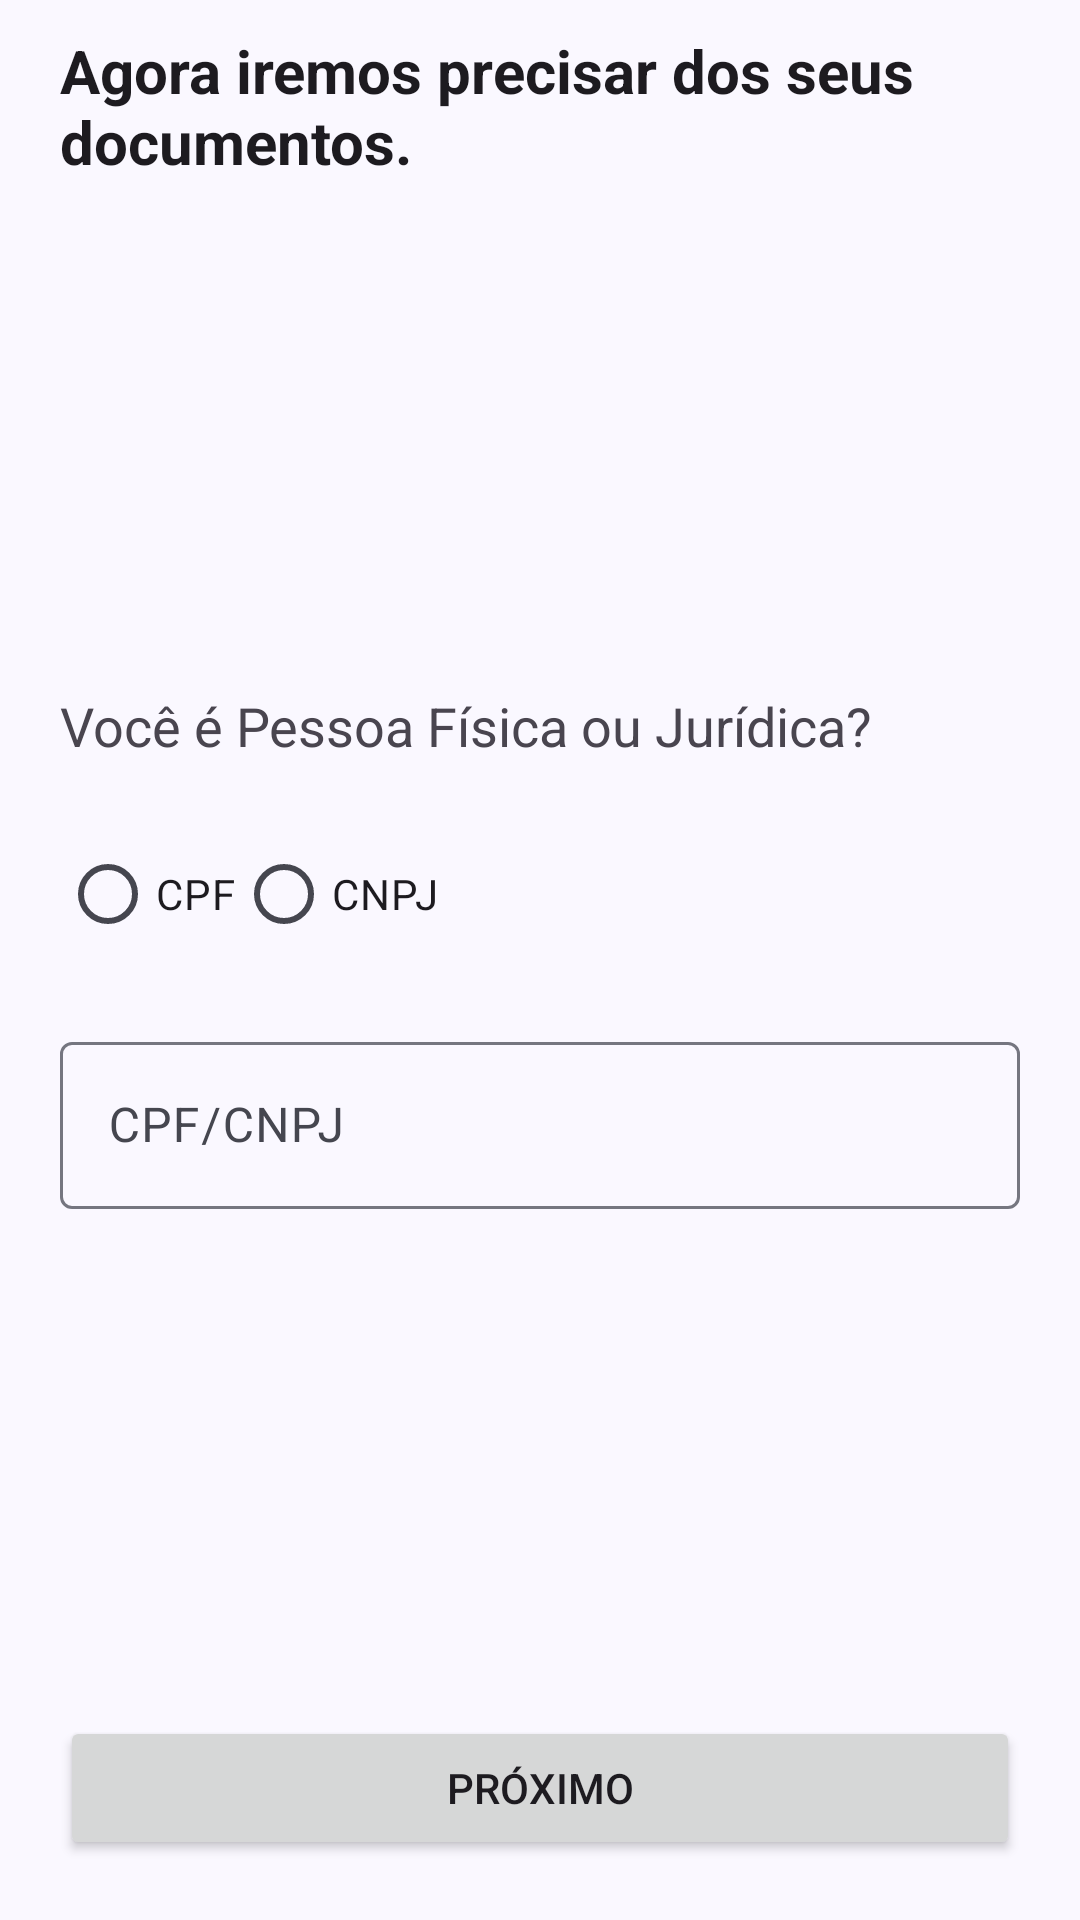

This screen was rendered from an Android layout file. Write that file and the resources it references.
<!-- AndroidManifest.xml: application theme Theme.ThomasGregChallenge -->
<!-- res/layout/fragment_input_user_document.xml -->
<?xml version="1.0" encoding="utf-8"?>
<androidx.constraintlayout.widget.ConstraintLayout xmlns:android="http://schemas.android.com/apk/res/android"
    xmlns:app="http://schemas.android.com/apk/res-auto"
    xmlns:tools="http://schemas.android.com/tools"
    android:layout_width="match_parent"
    android:layout_height="match_parent"
    tools:context=".ui.register.view.fragments.InputUserDocumentFragment">

    <TextView
        android:id="@+id/text_user_document_fragment_title"
        style="@style/TitleText"
        android:layout_width="0dp"
        android:layout_height="wrap_content"
        android:layout_marginHorizontal="@dimen/default_margin"
        android:layout_marginTop="@dimen/title_margin_top"
        android:text="@string/user_document_title_string"
        app:layout_constraintEnd_toEndOf="parent"
        app:layout_constraintStart_toStartOf="parent"
        app:layout_constraintTop_toTopOf="parent" />

    <TextView
        android:id="@+id/text_choose_cpf_cnpj"
        android:layout_width="0dp"
        android:layout_height="wrap_content"
        android:layout_marginTop="@dimen/default_margin"
        android:layout_marginEnd="@dimen/default_margin"
        android:text="@string/choose_cpf_cnpj_text"
        android:textSize="@dimen/topic_title_size"
        app:layout_constraintBottom_toTopOf="@id/radio_group_cpf_cnpj"
        app:layout_constraintEnd_toEndOf="parent"
        app:layout_constraintHorizontal_bias="0"
        app:layout_constraintStart_toStartOf="@id/text_user_document_fragment_title"
        app:layout_constraintTop_toBottomOf="@id/text_user_document_fragment_title"
        app:layout_constraintVertical_chainStyle="packed" />

    <RadioGroup
        android:id="@+id/radio_group_cpf_cnpj"
        android:layout_width="wrap_content"
        android:layout_height="wrap_content"
        android:layout_marginTop="@dimen/default_margin"
        android:orientation="horizontal"
        app:layout_constraintBottom_toTopOf="@id/input_layout_cpf_cnpj_field"
        app:layout_constraintStart_toStartOf="@id/text_choose_cpf_cnpj"
        app:layout_constraintTop_toBottomOf="@id/text_choose_cpf_cnpj">

        <RadioButton
            android:id="@+id/radio_button_cpf"
            android:layout_width="wrap_content"
            android:layout_height="wrap_content"
            android:text="@string/cpf_string" />

        <RadioButton
            android:id="@+id/radio_button_cnpj"
            android:layout_width="wrap_content"
            android:layout_height="wrap_content"
            android:text="@string/cnpj_string" />
    </RadioGroup>

    <com.google.android.material.textfield.TextInputLayout
        android:id="@+id/input_layout_cpf_cnpj_field"
        android:layout_width="0dp"
        android:layout_height="wrap_content"
        android:layout_marginHorizontal="20dp"
        android:layout_marginTop="@dimen/default_margin"
        app:errorEnabled="true"
        app:layout_constraintBottom_toTopOf="@id/button_next_fragment_documents"
        app:layout_constraintEnd_toEndOf="parent"
        app:layout_constraintStart_toStartOf="parent"
        app:layout_constraintTop_toBottomOf="@id/radio_group_cpf_cnpj">

        <com.google.android.material.textfield.TextInputEditText
            android:id="@+id/input_text_cpf_cnpj_field"
            android:layout_width="match_parent"
            android:layout_height="match_parent"
            android:inputType="number"
            android:enabled="false"
            android:hint="@string/cpf_cnpj_hint" />
    </com.google.android.material.textfield.TextInputLayout>

    <Button
        android:id="@+id/button_next_fragment_documents"
        android:layout_width="0dp"
        android:layout_height="wrap_content"
        android:layout_margin="@dimen/default_margin"
        android:padding="10dp"
        android:text="@string/next_string"
        app:layout_constraintBottom_toBottomOf="parent"
        app:layout_constraintEnd_toEndOf="parent"
        app:layout_constraintStart_toStartOf="parent" />
</androidx.constraintlayout.widget.ConstraintLayout>
<!-- resources referenced by this layout -->
<resources>
  <dimen name="default_margin">20dp</dimen>
  <dimen name="title_margin_top">10dp</dimen>
  <dimen name="topic_title_size">18sp</dimen>
  <string name="choose_cpf_cnpj_text">Você é Pessoa Física ou Jurídica?</string>
  <string name="cnpj_string">CNPJ</string>
  <string name="cpf_cnpj_hint">CPF/CNPJ</string>
  <string name="cpf_string">CPF</string>
  <string name="next_string">Próximo</string>
  <string name="user_document_title_string">Agora iremos precisar dos seus documentos.</string>
  <style name="TitleText" parent="TextAppearance.AppCompat">
          <item name="android:textSize">@dimen/text_title_size</item>
          <item name="android:textStyle">bold</item>
      </style>
  <style name="Theme.ThomasGregChallenge" parent="Base.Theme.ThomasGregChallenge" />
  <dimen name="text_title_size">20sp</dimen>
  <color name="md_theme_primary">#4A5C92</color>
  <color name="md_theme_onPrimary">#FFFFFF</color>
  <color name="md_theme_primaryContainer">#DBE1FF</color>
  <color name="md_theme_onPrimaryContainer">#00184A</color>
  <color name="md_theme_secondary">#585E71</color>
  <color name="md_theme_onSecondary">#FFFFFF</color>
  <color name="md_theme_secondaryContainer">#DDE1F9</color>
  <color name="md_theme_onSecondaryContainer">#151B2C</color>
  <color name="md_theme_tertiary">#735471</color>
  <color name="md_theme_onTertiary">#FFFFFF</color>
  <color name="md_theme_tertiaryContainer">#FFD6F8</color>
  <color name="md_theme_onTertiaryContainer">#2B122B</color>
  <color name="md_theme_error">#BA1A1A</color>
  <color name="md_theme_onError">#FFFFFF</color>
  <color name="md_theme_errorContainer">#FFDAD6</color>
  <color name="md_theme_onErrorContainer">#410002</color>
  <color name="md_theme_background">#FAF8FF</color>
  <color name="md_theme_onBackground">#1A1B21</color>
  <color name="md_theme_surface">#FAF8FF</color>
  <color name="md_theme_onSurface">#1A1B21</color>
  <color name="md_theme_surfaceVariant">#E2E2EC</color>
  <color name="md_theme_onSurfaceVariant">#45464F</color>
  <color name="md_theme_outline">#757680</color>
  <color name="md_theme_outlineVariant">#C5C6D0</color>
  <color name="md_theme_inverseSurface">#2F3036</color>
  <color name="md_theme_inverseOnSurface">#F1F0F7</color>
  <color name="md_theme_inversePrimary">#B3C5FF</color>
  <color name="md_theme_primaryFixed">#DBE1FF</color>
  <color name="md_theme_onPrimaryFixed">#00184A</color>
  <color name="md_theme_primaryFixedDim">#B3C5FF</color>
  <color name="md_theme_onPrimaryFixedVariant">#324578</color>
  <color name="md_theme_secondaryFixed">#DDE1F9</color>
  <color name="md_theme_onSecondaryFixed">#151B2C</color>
  <color name="md_theme_secondaryFixedDim">#C1C6DD</color>
  <color name="md_theme_onSecondaryFixedVariant">#414659</color>
  <color name="md_theme_tertiaryFixed">#FFD6F8</color>
  <color name="md_theme_onTertiaryFixed">#2B122B</color>
  <color name="md_theme_tertiaryFixedDim">#E1BBDC</color>
  <color name="md_theme_onTertiaryFixedVariant">#5A3D58</color>
  <color name="md_theme_surfaceDim">#DAD9E0</color>
  <color name="md_theme_surfaceBright">#FAF8FF</color>
  <color name="md_theme_surfaceContainerLowest">#FFFFFF</color>
  <color name="md_theme_surfaceContainerLow">#F4F3FA</color>
  <color name="md_theme_surfaceContainer">#EEEDF4</color>
  <color name="md_theme_surfaceContainerHigh">#E8E7EF</color>
  <color name="md_theme_surfaceContainerHighest">#E3E2E9</color>
</resources>
